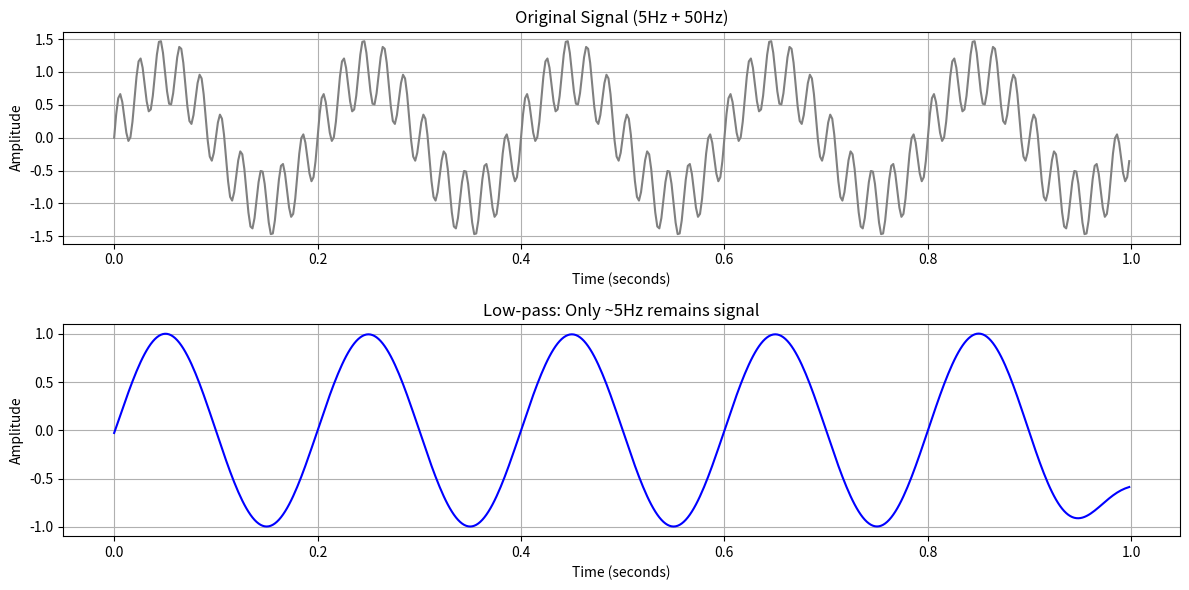
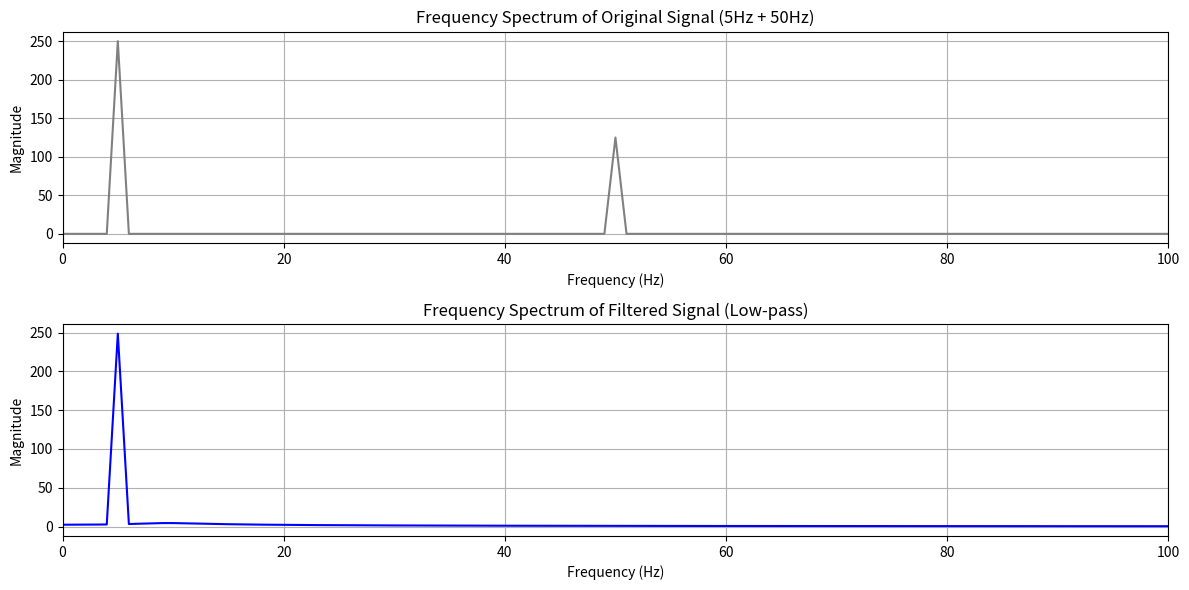

Recreate these plots in Python, in order.
import numpy as np
import matplotlib.pyplot as plt
from scipy.signal import butter, filtfilt

# สร้างสัญญาณอินพุตต้นฉบับที่มีทั้งความถี่ต่ำและสูงปนกัน 
# โดยความถี่ต่ำคือเสียงพูดของมนุษย์มีความถี่ 5Hz และ ความถี่สูงคือสัญญาณรบกวนมีความถี่ 50Hz
sampling_frequency = 500  # เก็บค่าสัญญาณจำนวน 500 ตัวอย่างต่อวินาที
time_period = np.linspace(0, 1, sampling_frequency, endpoint=False)  # ช่วงเวลาในการสังเกต 1 วินาที
original_input_signal = np.sin(2*np.pi*5*time_period) + 0.5*np.sin(2*np.pi*50*time_period)  # 5Hz + 50Hz

# แสดงผลกราฟแยก 2 แผง
plt.figure(figsize=(12, 6))

# กราฟ 1 แสดงสัญญาณต้นฉบับ
plt.subplot(2, 1, 1)
plt.plot(time_period, original_input_signal, color='gray')
plt.title('Original Signal (5Hz + 50Hz)')
plt.xlabel('Time (seconds)')
plt.ylabel('Amplitude')
plt.grid(True)

# ใช้ฟังก์ชั่น Butterworth filter แบบ btype='low' เพื่อสร้างฟิลเตอร์ในการแยกความถี่ต่ำออกจากความถี่สูง
# ได้ค่า b = numerator coefficients และ a = denominator coefficients ซึ่งเป็นพารามิเตอร์ที่จะนำไปใช้ในการกรองความถี่
cutoff_frequency = 10  # ความถี่ที่ต้องการตัด 10 Hz
transition_band = 4 # ค่าความคมในการตัดความถี่ที่ไม่ต้องการ(ความถี่สูง)ออกไป
b, a = butter(transition_band, cutoff_frequency / (sampling_frequency / 2), btype='low') 

# ใช้ฟิลเตอร์กรองสัญญาณความถี่
filtered_sigal = filtfilt(b, a, original_input_signal)

# กราฟ 2 แสดงสัญญาณที่กรองแล้ว (เหลือแต่ความถี่ต่ำ)
plt.subplot(2, 1, 2)
plt.plot(time_period, filtered_sigal, color='blue')
plt.title('Low-pass: Only ~5Hz remains signal')
plt.xlabel('Time (seconds)')
plt.ylabel('Amplitude')
plt.grid(True)

plt.tight_layout()
plt.show()




# แถม ทำการแสดงผลสัญญาณให้เป็นรูปลักษณ์ของ Spectrum โดยใช้ SciPy Fourier Transforms
from scipy.fft import fft, fftfreq

# สร้างแกนความถี่ (1/sampling_frequency)
frequency_axis = fftfreq(sampling_frequency, 1/sampling_frequency)

# ใช้ FFT กับสัญญาณต้นฉบับและสัญญาณที่กรองแล้ว
fft_original = fft(original_input_signal)
fft_filtered = fft(filtered_sigal)

# ตัดเอาเฉพาะครึ่งที่เป็นซีกบวกของ Spectrum
freqs_half = frequency_axis[:sampling_frequency // 2]
magnitude_original = np.abs(fft_original)[:sampling_frequency // 2]
magnitude_filtered = np.abs(fft_filtered)[:sampling_frequency // 2]

# กำหนดขนาดรูปภาพที่จะสร้าง (กว้าง 12 x สูง 6)
plt.figure(figsize=(12, 6))

# กราฟ 3 แสดง Spectrum ของสัญญาณต้นฉบับ
plt.subplot(2, 1, 1)
plt.plot(freqs_half, magnitude_original, color='gray')
plt.title('Frequency Spectrum of Original Signal (5Hz + 50Hz)')
plt.xlabel('Frequency (Hz)')
plt.ylabel('Magnitude')
plt.xlim(0, 100)  # แสดง frequency axis แค่ 0 ถึง 100 Hz
plt.grid(True)

# กราฟ 4 แสดง Spectrum ของสัญญาณที่กรองแล้ว (เหลือแต่ความถี่ต่ำ)
plt.subplot(2, 1, 2)
plt.plot(freqs_half, magnitude_filtered, color='blue')
plt.title('Frequency Spectrum of Filtered Signal (Low-pass)')
plt.xlabel('Frequency (Hz)')
plt.ylabel('Magnitude')
plt.xlim(0, 100)  # แสดง frequency axis แค่ 0 ถึง 100 Hz
plt.grid(True)
plt.tight_layout()
plt.show()
